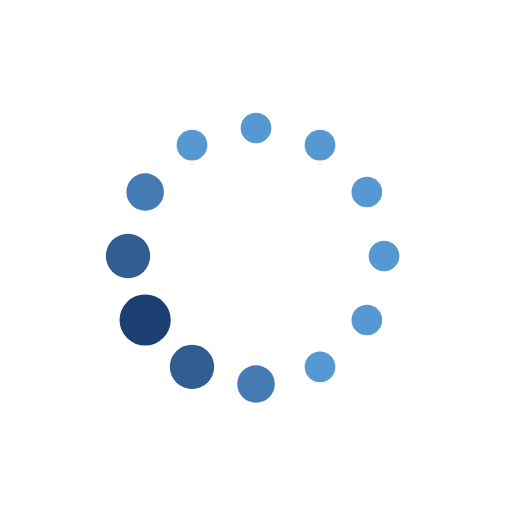
t = 0.00 s
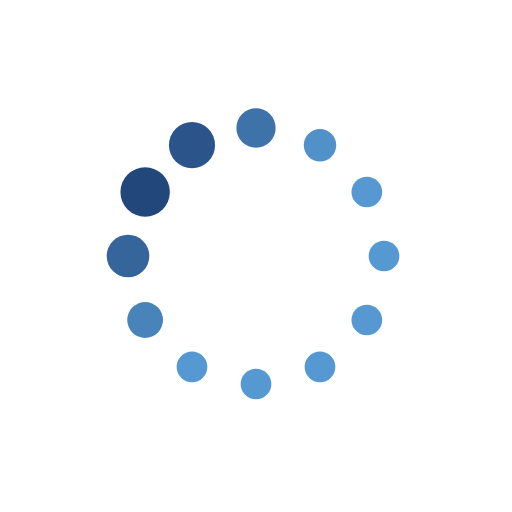
t = 0.19 s
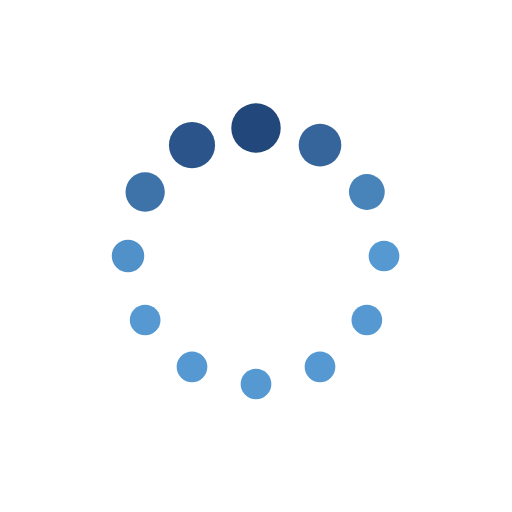
t = 0.31 s
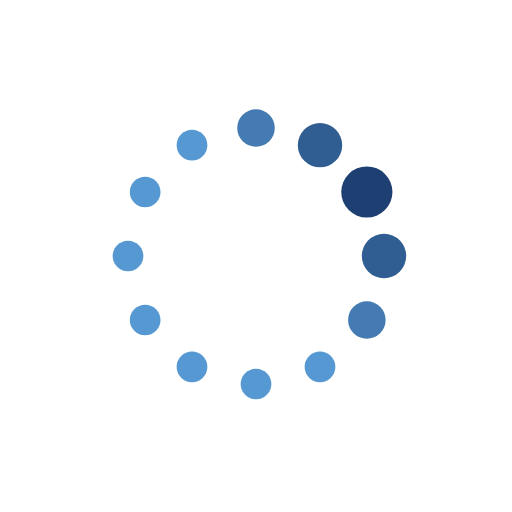
t = 0.50 s
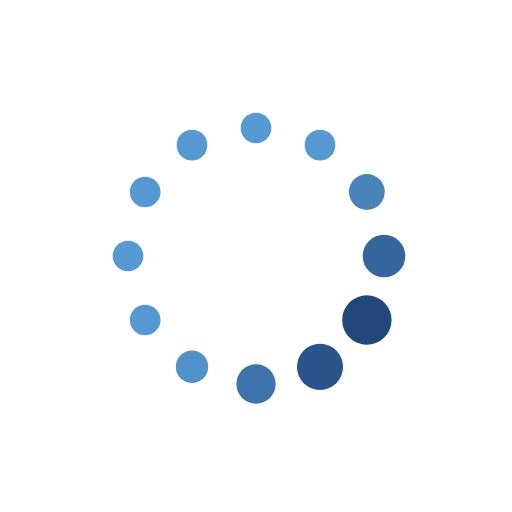
t = 0.69 s
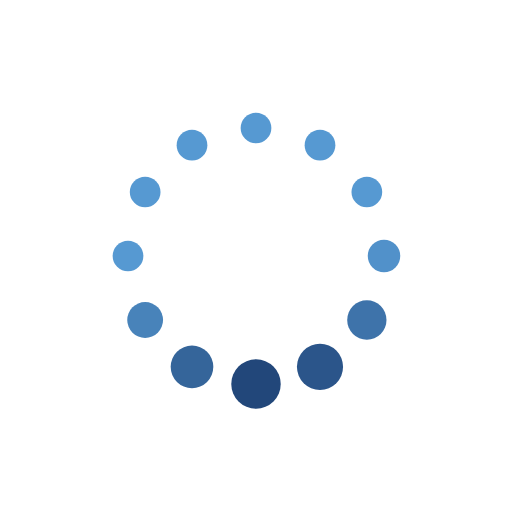
t = 0.81 s

The animated SVG that drew these frames (rendered in a browser with its animation timeline set to each time). Animation: 24 SMIL elements (animate=24); one cycle of 1.00 s, repeats indefinitely.

<svg xmlns="http://www.w3.org/2000/svg" xmlns:xlink="http://www.w3.org/1999/xlink" style="margin:auto;background:#fff;display:block;" width="75px" height="75px" viewBox="0 0 100 100" preserveAspectRatio="xMidYMid">
<circle cx="75" cy="50" fill="#5699d2" r="5">
  <animate attributeName="r" values="3;3;5;3;3" times="0;0.1;0.2;0.3;1" dur="1s" repeatCount="indefinite" begin="-0.9166666666666666s"></animate>
  <animate attributeName="fill" values="#5699d2;#5699d2;#1d3f72;#5699d2;#5699d2" repeatCount="indefinite" times="0;0.1;0.2;0.3;1" dur="1s" begin="-0.9166666666666666s"></animate>
</circle><circle cx="71.65063509461098" cy="62.5" fill="#5699d2" r="5">
  <animate attributeName="r" values="3;3;5;3;3" times="0;0.1;0.2;0.3;1" dur="1s" repeatCount="indefinite" begin="-0.8333333333333334s"></animate>
  <animate attributeName="fill" values="#5699d2;#5699d2;#1d3f72;#5699d2;#5699d2" repeatCount="indefinite" times="0;0.1;0.2;0.3;1" dur="1s" begin="-0.8333333333333334s"></animate>
</circle><circle cx="62.5" cy="71.65063509461096" fill="#5699d2" r="5">
  <animate attributeName="r" values="3;3;5;3;3" times="0;0.1;0.2;0.3;1" dur="1s" repeatCount="indefinite" begin="-0.75s"></animate>
  <animate attributeName="fill" values="#5699d2;#5699d2;#1d3f72;#5699d2;#5699d2" repeatCount="indefinite" times="0;0.1;0.2;0.3;1" dur="1s" begin="-0.75s"></animate>
</circle><circle cx="50" cy="75" fill="#5699d2" r="5">
  <animate attributeName="r" values="3;3;5;3;3" times="0;0.1;0.2;0.3;1" dur="1s" repeatCount="indefinite" begin="-0.6666666666666666s"></animate>
  <animate attributeName="fill" values="#5699d2;#5699d2;#1d3f72;#5699d2;#5699d2" repeatCount="indefinite" times="0;0.1;0.2;0.3;1" dur="1s" begin="-0.6666666666666666s"></animate>
</circle><circle cx="37.50000000000001" cy="71.65063509461098" fill="#5699d2" r="5">
  <animate attributeName="r" values="3;3;5;3;3" times="0;0.1;0.2;0.3;1" dur="1s" repeatCount="indefinite" begin="-0.5833333333333334s"></animate>
  <animate attributeName="fill" values="#5699d2;#5699d2;#1d3f72;#5699d2;#5699d2" repeatCount="indefinite" times="0;0.1;0.2;0.3;1" dur="1s" begin="-0.5833333333333334s"></animate>
</circle><circle cx="28.34936490538903" cy="62.5" fill="#5699d2" r="5">
  <animate attributeName="r" values="3;3;5;3;3" times="0;0.1;0.2;0.3;1" dur="1s" repeatCount="indefinite" begin="-0.5s"></animate>
  <animate attributeName="fill" values="#5699d2;#5699d2;#1d3f72;#5699d2;#5699d2" repeatCount="indefinite" times="0;0.1;0.2;0.3;1" dur="1s" begin="-0.5s"></animate>
</circle><circle cx="25" cy="50" fill="#5699d2" r="5">
  <animate attributeName="r" values="3;3;5;3;3" times="0;0.1;0.2;0.3;1" dur="1s" repeatCount="indefinite" begin="-0.4166666666666667s"></animate>
  <animate attributeName="fill" values="#5699d2;#5699d2;#1d3f72;#5699d2;#5699d2" repeatCount="indefinite" times="0;0.1;0.2;0.3;1" dur="1s" begin="-0.4166666666666667s"></animate>
</circle><circle cx="28.34936490538903" cy="37.50000000000001" fill="#5699d2" r="5">
  <animate attributeName="r" values="3;3;5;3;3" times="0;0.1;0.2;0.3;1" dur="1s" repeatCount="indefinite" begin="-0.3333333333333333s"></animate>
  <animate attributeName="fill" values="#5699d2;#5699d2;#1d3f72;#5699d2;#5699d2" repeatCount="indefinite" times="0;0.1;0.2;0.3;1" dur="1s" begin="-0.3333333333333333s"></animate>
</circle><circle cx="37.499999999999986" cy="28.34936490538904" fill="#5699d2" r="5">
  <animate attributeName="r" values="3;3;5;3;3" times="0;0.1;0.2;0.3;1" dur="1s" repeatCount="indefinite" begin="-0.25s"></animate>
  <animate attributeName="fill" values="#5699d2;#5699d2;#1d3f72;#5699d2;#5699d2" repeatCount="indefinite" times="0;0.1;0.2;0.3;1" dur="1s" begin="-0.25s"></animate>
</circle><circle cx="49.99999999999999" cy="25" fill="#5699d2" r="5">
  <animate attributeName="r" values="3;3;5;3;3" times="0;0.1;0.2;0.3;1" dur="1s" repeatCount="indefinite" begin="-0.16666666666666666s"></animate>
  <animate attributeName="fill" values="#5699d2;#5699d2;#1d3f72;#5699d2;#5699d2" repeatCount="indefinite" times="0;0.1;0.2;0.3;1" dur="1s" begin="-0.16666666666666666s"></animate>
</circle><circle cx="62.5" cy="28.349364905389034" fill="#5699d2" r="5">
  <animate attributeName="r" values="3;3;5;3;3" times="0;0.1;0.2;0.3;1" dur="1s" repeatCount="indefinite" begin="-0.08333333333333333s"></animate>
  <animate attributeName="fill" values="#5699d2;#5699d2;#1d3f72;#5699d2;#5699d2" repeatCount="indefinite" times="0;0.1;0.2;0.3;1" dur="1s" begin="-0.08333333333333333s"></animate>
</circle><circle cx="71.65063509461096" cy="37.499999999999986" fill="#5699d2" r="5">
  <animate attributeName="r" values="3;3;5;3;3" times="0;0.1;0.2;0.3;1" dur="1s" repeatCount="indefinite" begin="0s"></animate>
  <animate attributeName="fill" values="#5699d2;#5699d2;#1d3f72;#5699d2;#5699d2" repeatCount="indefinite" times="0;0.1;0.2;0.3;1" dur="1s" begin="0s"></animate>
</circle>
</svg>
